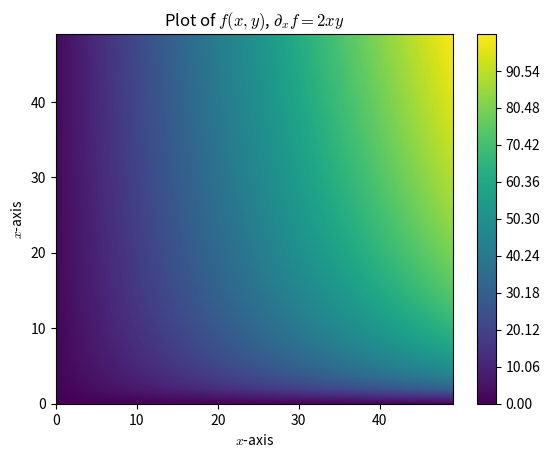

Reproduce this figure in Python.
import numpy as np
import matplotlib.pyplot as plt


#Nice funcs
#y**2 / (x+.01)
#2*x*y
#4 * x**(1/2) * y
def f(x,y):
    return int(2)*int(x)*int(y)

x0 = 1
xnum = 50
y = range(50)
numlevels = 2500
cmap="viridis"

plt.rcParams["mathtext.fontset"] = 'cm'


#We want to set y up as a constant whilst iterating through various values for y
#And then we take the resulting differential equation and discretize / iterate through
#Thus we also need an x0?

def solve2var(f, x0: float, y: list, xnum: int = 10):
    fvals = []
    for yi in range(len(y)):
        fvals.append([])
        yn = y[yi] # smiley face from benjamin
        xn = x0
        for xi in range(xnum):
            xn = int(f(xn, yn))
            fvals[yi].append(xn)
    return fvals

def getaccuratelog10(n, e = 300):
    multiplier = 0
    while n > int(10**308):
        n = int(int(n) // int(10)**(int(e)))
        multiplier += 1
    return(np.log10(np.float64(n)) + int(multiplier)*int(e))

sol = solve2var(f, x0, y, xnum)
#print(sol)
for xi, xn in enumerate(sol):
    for yi, yn in enumerate(xn):
        sol[xi][yi] = getaccuratelog10(yn + int(1))
sol = np.array(sol)

levels = np.linspace(sol.min(), sol.max() + 1, numlevels)

plt.subplots()
plt.contourf(range(xnum), y, sol, levels=levels, cmap=cmap)
plt.xlabel("$x$-axis")
plt.ylabel("$x$-axis")
plt.title("Plot of $f(x,y)$, $\partial_x f = 2xy$")
plt.colorbar(cmap=cmap)
#plt.savefig('y2(x^-1).png', dpi=2000)
plt.show()


